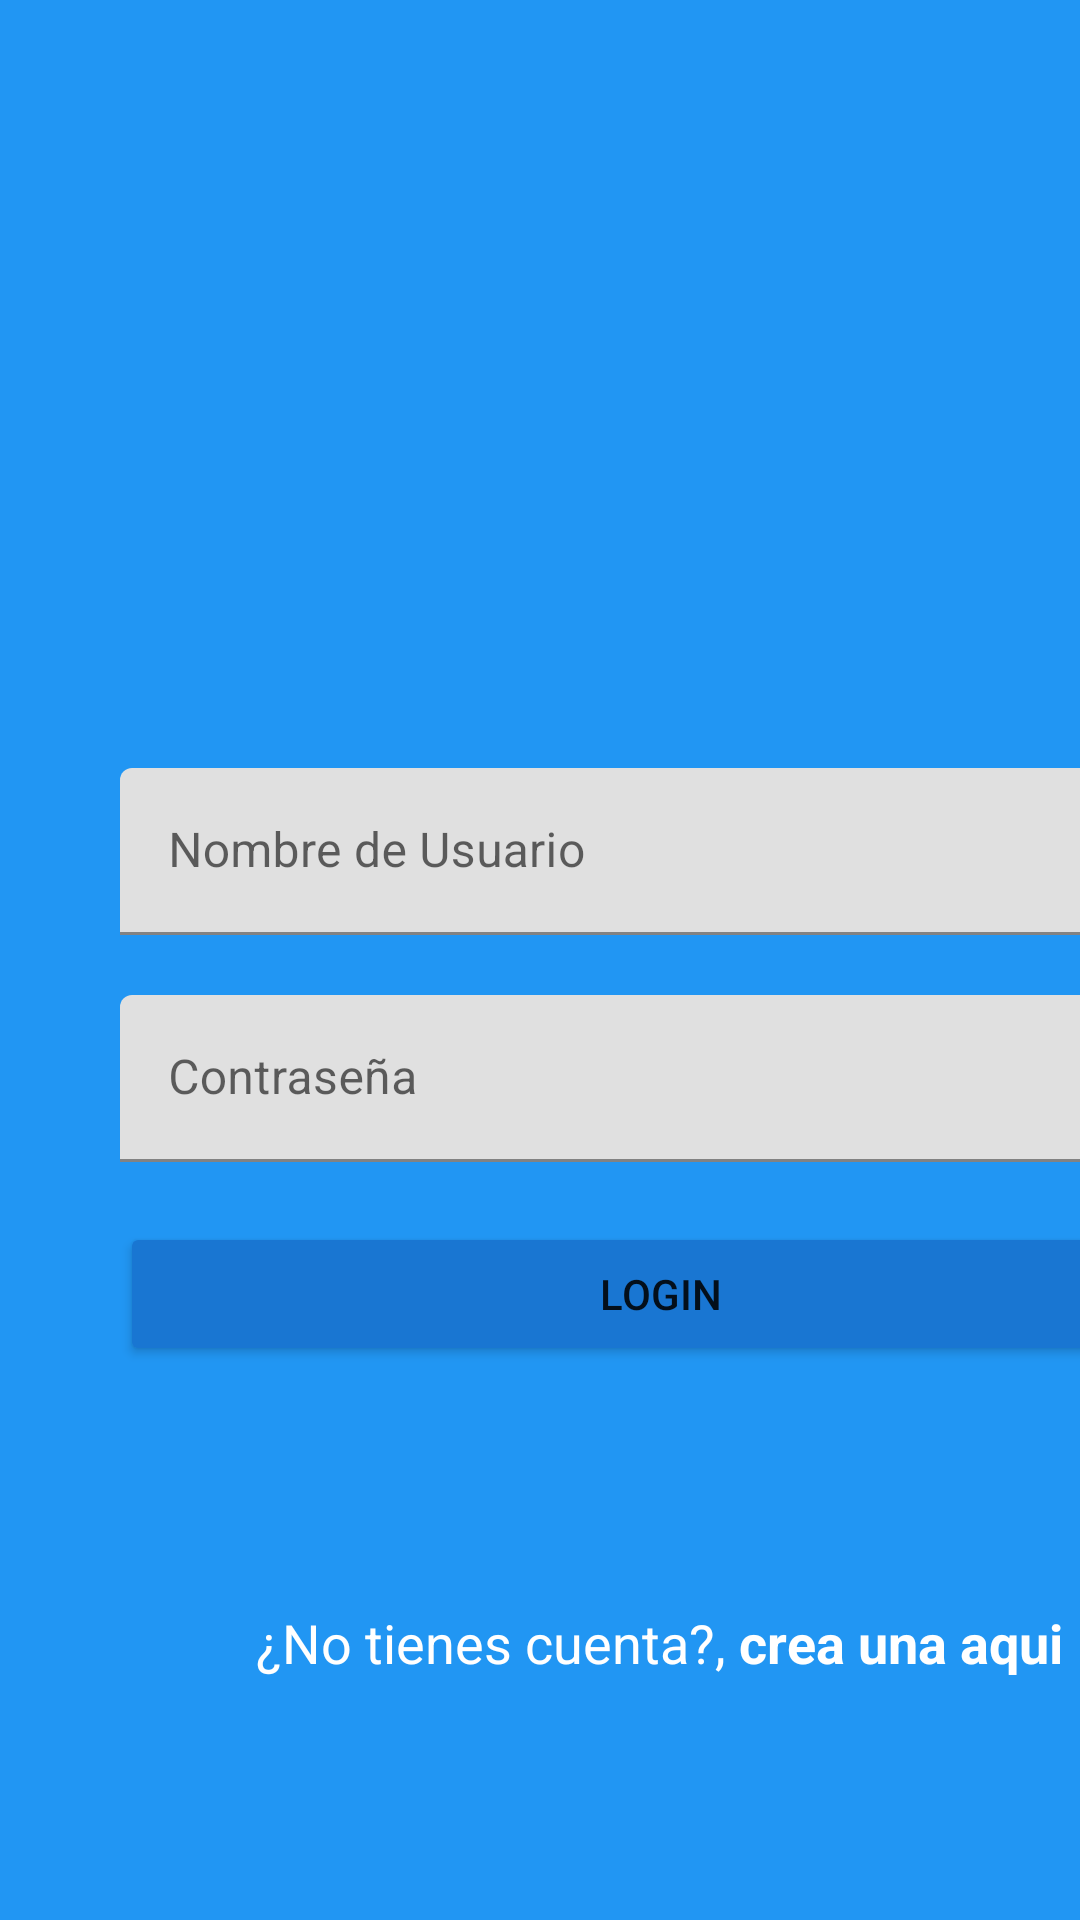

Android layout source for this screen:
<!-- AndroidManifest.xml: application theme Theme.Infograma -->
<!-- res/layout/activity_login.xml -->
<?xml version="1.0" encoding="utf-8"?>
<androidx.coordinatorlayout.widget.CoordinatorLayout xmlns:android="http://schemas.android.com/apk/res/android"
    xmlns:app="http://schemas.android.com/apk/res-auto"
    xmlns:tools="http://schemas.android.com/tools"
    android:layout_width="match_parent"
    android:layout_height="match_parent"
    android:background="@color/colorPrimary"
    tools:context=".Login">

    <LinearLayout
        android:layout_width="match_parent"
        android:layout_height="match_parent"
        android:orientation="vertical"
        android:weightSum="1">

        <RelativeLayout

            android:layout_width="match_parent"
            android:layout_height="match_parent"
            android:gravity="center"
            android:layout_weight="0.6">

            <ImageView
                android:layout_width="wrap_content"
                android:layout_height="@dimen/imageView_layoutHeight"
                android:src="@drawable/infogram">

            </ImageView>

        </RelativeLayout>

        <ScrollView
            android:layout_width="match_parent"
            android:layout_height="match_parent"
            android:fillViewport="true"
            android:layout_weight="0.4">

            <LinearLayout
                android:layout_width="match_parent"
                android:layout_height="match_parent"
                android:orientation="vertical"

                android:layout_marginLeft="@dimen/login_horizontalMargin"
                android:layout_marginRight="@dimen/login_horizontalMargin">

                <com.google.android.material.textfield.TextInputLayout
                    android:layout_width="match_parent"
                    android:layout_height="wrap_content"
                    android:theme="@style/EditTextWhite">
                    <com.google.android.material.textfield.TextInputEditText
                        android:layout_width="match_parent"
                        android:layout_height="wrap_content"
                        android:inputType="text"
                        android:hint="@string/nombre_de_usuario">

                    </com.google.android.material.textfield.TextInputEditText>
                </com.google.android.material.textfield.TextInputLayout>

                <com.google.android.material.textfield.TextInputLayout
                    android:layout_width="match_parent"
                    android:layout_height="wrap_content"
                    android:theme="@style/EditTextWhite"
                    android:layout_marginTop="@dimen/login_marginTop">
                    <com.google.android.material.textfield.TextInputEditText
                        android:layout_width="match_parent"
                        android:layout_height="wrap_content"
                        android:inputType="textPassword"
                        android:hint="@string/contrasena">

                    </com.google.android.material.textfield.TextInputEditText>
                </com.google.android.material.textfield.TextInputLayout>

                <Button
                    android:layout_width="match_parent"
                    android:layout_height="wrap_content"
                    android:text="@string/button_Text"
                    android:backgroundTint="#1976D2"
                    android:layout_marginTop="@dimen/login_marginTop"
                    android:onClick="login">

                </Button>

                <RelativeLayout
                    android:layout_width="match_parent"
                    android:layout_height="match_parent"
                    android:gravity="center">

                    <TextView
                        android:id="@+id/no_tienes_cuenta"
                        android:layout_width="wrap_content"
                        android:layout_height="wrap_content"
                        android:text="@string/no_tienes_cuenta"
                        android:textColor="@color/textView_textColor"
                        android:textSize="@dimen/textView_textSize">

                    </TextView>

                    <TextView
                        android:layout_width="wrap_content"
                        android:layout_height="wrap_content"
                        android:layout_toRightOf="@+id/no_tienes_cuenta"
                        android:text="@string/crea_una_aqui"
                        android:textStyle="bold"
                        android:textColor="@color/textView_textColor"
                        android:textSize="@dimen/textView_textSize"
                        android:onClick="goCreateAccount">

                    </TextView>
                </RelativeLayout>

            </LinearLayout>

        </ScrollView>
    </LinearLayout>
</androidx.coordinatorlayout.widget.CoordinatorLayout>
<!-- resources referenced by this layout -->
<resources>
  <color name="colorPrimary">#2196F3</color>
  <color name="textView_textColor">#FFFFFF</color>
  <dimen name="imageView_layoutHeight">150sp</dimen>
  <dimen name="login_horizontalMargin">40dp</dimen>
  <dimen name="login_marginTop">20dp</dimen>
  <dimen name="textView_textSize">18sp</dimen>
  <string name="button_Text">LOGIN</string>
  <string name="contrasena">Contraseña</string>
  <string name="crea_una_aqui">crea una aqui</string>
  <string name="no_tienes_cuenta">"¿No tienes cuenta?, "</string>
  <string name="nombre_de_usuario">Nombre de Usuario</string>
  <style name="Theme.Infograma" parent="Theme.MaterialComponents.DayNight.NoActionBar">
          
          <item name="colorPrimary">@color/purple_500</item>
          <item name="colorPrimaryVariant">@color/purple_700</item>
          <item name="colorOnPrimary">@color/white</item>
          
          <item name="colorSecondary">@color/teal_200</item>
          <item name="colorSecondaryVariant">@color/teal_700</item>
          <item name="colorOnSecondary">@color/black</item>
          
          <item name="android:statusBarColor" tools:targetApi="l">?attr/colorPrimaryVariant</item>
          
      </style>
  <color name="purple_500">#FF6200EE</color>
  <color name="purple_700">#FF3700B3</color>
  <color name="white">#FFFFFFFF</color>
  <color name="teal_200">#E91E63</color>
  <color name="teal_700">#FF018786</color>
  <color name="black">#FF000000</color>
</resources>
